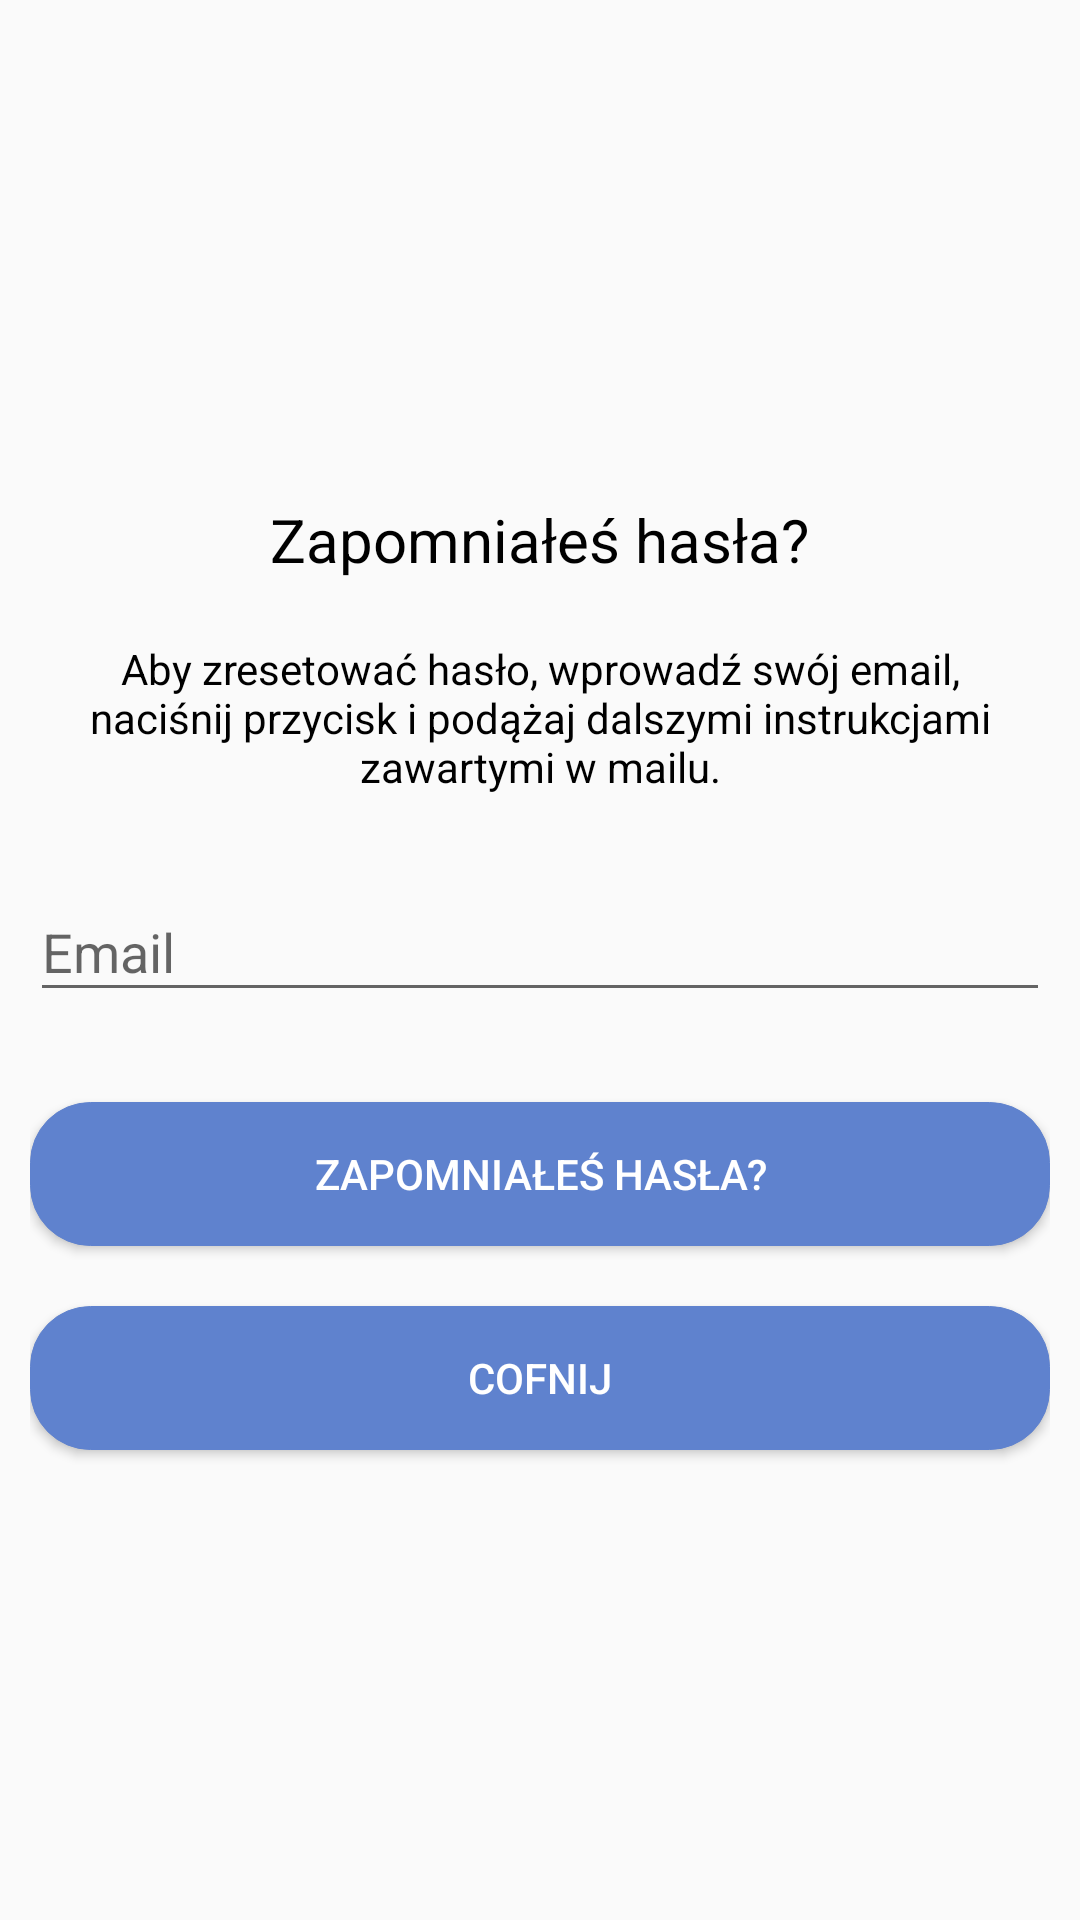

Produce the Android XML layout that renders to this screen, including the resource entries it uses.
<!-- AndroidManifest.xml: application theme AppTheme -->
<!-- res/layout/activity_reset_password.xml -->
<LinearLayout
    xmlns:android="http://schemas.android.com/apk/res/android"
    xmlns:tools="http://schemas.android.com/tools" android:layout_width="match_parent"
    android:orientation="vertical"
    android:background="@drawable/login"
    android:layout_height="match_parent"
    android:layout_centerVertical="true"
    android:layout_gravity="center_vertical"
    tools:context="com.example.pokeout.pokeout.LoginRegister.RegisterActivity"
    android:fitsSystemWindows="true"
    android:scaleType="fitXY">

    <LinearLayout
        android:layout_width="match_parent"
        android:layout_height="match_parent"
        android:layout_gravity="center_vertical"
        android:gravity="center"
        android:orientation="vertical"
        android:padding="10dp"
        tools:layout_editor_absoluteY="147dp">

        <TextView
            android:layout_width="wrap_content"
            android:layout_height="wrap_content"
            android:layout_gravity="center_horizontal"
            android:padding="10dp"
            android:text="@string/PasswordForgot"
            android:textColor="@android:color/black"
            android:textSize="20dp" />

        <TextView
            android:layout_width="wrap_content"
            android:layout_height="wrap_content"
            android:layout_marginBottom="10dp"
            android:gravity="center_horizontal"
            android:padding="10dp"
            android:text="@string/forgot_password_msg"
            android:textColor="@android:color/black"
            android:textSize="14dp" />

        <android.support.design.widget.TextInputLayout
            android:layout_width="match_parent"
            android:layout_height="wrap_content">

            <EditText
                android:id="@+id/email"
                android:layout_width="match_parent"
                android:layout_height="wrap_content"
                android:layout_marginBottom="10dp"
                android:layout_marginTop="20dp"
                android:hint="@string/Email"
                android:inputType="textEmailAddress"
                android:textColor="@color/white"
                android:textColorHint="@android:color/white" />

        </android.support.design.widget.TextInputLayout>

        <Button
            android:id="@+id/btn_reset_password"
            android:layout_width="fill_parent"
            android:layout_height="wrap_content"
            android:layout_marginTop="20dip"
            android:background="@drawable/shapebutton"
            android:shadowColor="@color/orange"
            android:text="@string/PasswordForgot"
            android:textColor="@android:color/white" />

        <Button
            android:id="@+id/btn_back"
            android:layout_width="fill_parent"
            android:layout_height="wrap_content"
            android:layout_marginTop="20dp"
            android:background="@drawable/shapebutton"
            android:text="@string/btn_back"
            android:textColor="@color/white" />

    </LinearLayout>

    <ProgressBar
        android:id="@+id/progressBar"
        android:layout_width="30dp"
        android:layout_height="30dp"
        android:layout_gravity="center|bottom"
        android:layout_marginBottom="20dp"
        android:visibility="gone" />
.</LinearLayout>
<!-- resources referenced by this layout -->
<resources>
  <color name="orange">#ff5722</color>
  <color name="white">#ffffff</color>5f82ce
  <!-- drawable shapebutton (drawable) -->
  <shape android:shape="rectangle"
      xmlns:android="http://schemas.android.com/apk/res/android">
  
  
  
  
      <corners android:radius="20dip" />
  
      <stroke
          android:width="1px"
          android:color="@color/blue"
          />
      <solid android:color="@color/blue"/>
  
  
  </shape>
  <string name="Email">Email</string>
  <string name="PasswordForgot">Zapomniałeś hasła?</string>
  <string name="btn_back">Cofnij</string>
  <string name="forgot_password_msg">Aby zresetować hasło, wprowadź swój email, naciśnij przycisk i podążaj dalszymi instrukcjami zawartymi w mailu. </string>
  <style name="AppTheme" parent="Theme.AppCompat.Light.NoActionBar">
          <item name="android:windowFullscreen">false</item>
          <item name="android:windowActionBar">false</item>
          <item name="android:windowNoTitle">true</item>
          <item name="colorPrimary">@color/primaryColor</item>
          <item name="colorPrimaryDark">@color/primaryColor</item>
          <item name="colorAccent">@color/primaryLightColor</item>
      </style>
  <color name="blue">#5f82ce</color>
  <color name="primaryColor">#f4511e</color>
  <color name="primaryLightColor">#ff844c</color>
</resources>
